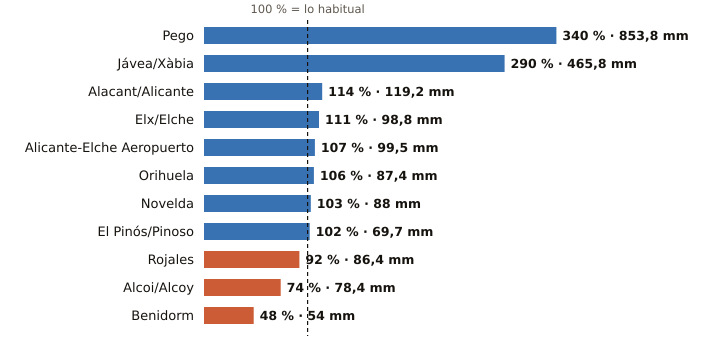

The table this chart was drawn from, first rows:
estacion, provincia, indicativo, mm_otono, referencia_mm, pct, periodo_referencia, hasta, hora
Pego, Alicante, 8057C, 853.8, 251.2, 340, 2011-2025, 2026-11-20, 4
Jávea/Xàbia, Alicante, 8050X, 465.8, 160.7, 290, 1997-2025, 2026-11-20, 6
Alacant/Alicante, Alicante, 8025, 119.2, 105.0, 114, 1991-2020, 2026-11-20, 6
Elx/Elche, Alicante, 8018X, 98.8, 89.2, 111, 2008-2025, 2026-11-20, 1
Alicante-Elche Aeropuerto, Alicante, 8019, 99.5, 93.0, 107, 1991-2020, 2026-11-20, 6
Orihuela, Alicante, 7244X, 87.4, 82.4, 106, 2008-2025, 2026-11-20, 5
Novelda, Alicante, 8013X, 88.0, 85.4, 103, 2008-2025, 2026-11-20, 5
El Pinós/Pinoso, Alicante, 7247X, 69.7, 68.2, 102, 2004-2025, 2026-11-20, 6
Rojales, Alicante, 7261X, 86.4, 94.2, 92, 1991-2020, 2026-11-20, 5
Alcoi/Alcoy, Alicante, 8059C, 78.4, 106.6, 74, 2009-2025, 2026-11-20, 6
Benidorm, Alicante, 8036Y, 54.0, 112.5, 48, 2006-2025, 2026-11-20, 5
